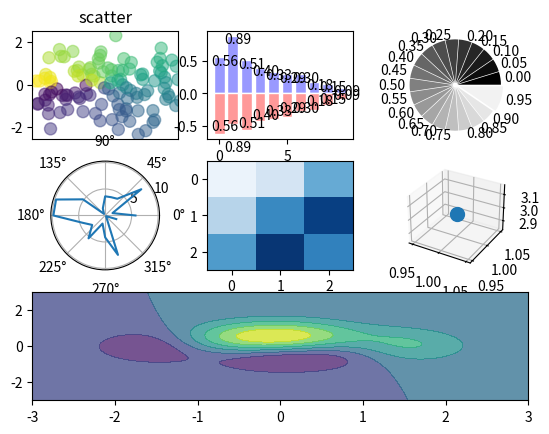

Source code (Python): (Note: this script raises an exception after producing the figure.)
# -*- coding: UTF-8 -*-
import numpy as np

def main():

    #line
    import matplotlib.pyplot as plt
    '''
    x=np.linspace(-np.pi,np.pi,256,endpoint=True)
    c,s=np.cos(x),np.sin(x)
    plt.figure(1)
    plt.plot(x,c,color="blue",linewidth=1.0,linestyle="--",label="COS",alpha=0.5) #x自变量，c因变量，linestyle线条形式，此处是虚线
    plt.plot(x,s,"r*",label="SIN") #x自变量，s因变量,r red/right,*组成线
    plt.title("COS & SIN")
    ax=plt.gca() #轴编辑器
    ax.spines["right"].set_color("none") #隐藏右边和上边的线
    ax.spines["top"].set_color("none")
    ax.spines["left"].set_position(("data",0)) #左边和底边的线移到中间，形成常见坐标轴
    ax.spines["bottom"].set_position(("data",0))
    plt.xticks([-np.pi,np.pi/2.0,np.pi/2,np.pi],
                [r'$-\pi$',r'$-\pi/2$',r'$0$',r'$0$',r'$+\pi/2$',r'$+\pi$']) #第一个数组指定显示位置，第二个数组指定显示内容
    plt.yticks(np.linspace(-1,1,5,endpoint=True))
    for label in ax.get_xticklabels()+ax.get_yticklabels():
        label.set_fontsize(16)
        label.set_bbox(dict(facecolor="white",edgecolor="None",alpha=0.2))
    plt.legend(loc="upper left")
    plt.grid() #打印网格线
    #plt.axis([-1,1,-0.5,1]) #指定横轴和纵轴的显示范围
    plt.fill_between(x,np.abs(x)<0.5,c,c>0.5,color="green",alpha=0.25) #x指明横轴取值范围,c指明y轴取值范围
    t=1 #在t=1处进行添加线
    plt.plot([t,t],[0,np.cos(t)],"y",linewidth=3,linestyle="--")
    plt.annotate("cos(1)",xy=(t,np.cos(1)),xycoords="data",xytext=(+10,+30),
                 textcoords="offset points",arrowprops=dict(arrowstylr="->",connectionstyle="arc3,rad=.2")) #为刚刚添加的线加注释
    plt.show()
    '''
    


    #scatter 散点图
    fig=plt.figure()
    ax=fig.add_subplot(3,3,1) #3行3列第1个
    n=128
    X=np.random.normal(0,1,n)
    Y=np.random.normal(0,1,n)
    T=np.arctan2(Y,X)
    #plt.axes([0.025,0.025,0.95,0.95]) #作用是将图片填满空间
    ax.scatter(X,Y,s=75,c=T,alpha=.5)
    plt.xlim(-1.5,1.5),plt.xticks([])
    plt.axis()
    plt.title("scatter")


    #bar 柱状图
    ax=fig.add_subplot(332)
    n=10
    X=np.arange(n) #构建0到9的数列
    Y1=(1-X/float(n))*np.random.uniform(0.5,1.0,n)
    Y2=(1-X/float(n))*np.random.uniform(0.5,1.0,n)

    ax.bar(X, +Y1, facecolor='#9999ff', edgecolor='white')
    ax.bar(X, -Y2, facecolor='#ff9999', edgecolor='white')
    for x,y in zip(X,Y1):
        ax.text(x + 0.4, y + 0.05, '%.2f'% y, ha = 'center', va = 'top')
    for x, y in zip(X, Y1):
        ax.text(x + 0.4, - y - 0.05, '%.2f'% y, ha = 'center', va = 'bottom')

    #Pie
    fig.add_subplot(333)
    n=20
    Z=np.ones(n)
    Z[-1]*=2 #
    plt.pie(Z,explode=Z*.05,colors=['%f'%(i/float(n))for i in range(n)],
            labels=['%.2f'%(i/float(n))for i in range(n)])
    #Z先把数组Z传过去，explode表示每个数离扇形的距离，colors表示颜色，%f是灰度颜色，label是标签是颜色的值
    plt.gca().set_aspect('equal')#设置成圆，否则是椭圆
    plt.xticks([]),plt.yticks([])

    #polar
    fig.add_subplot(334,polar=True)
    n=20
    theta=np.arange(0.0,2*np.pi,2*np.pi/n)
    radii=10*np.random.rand(n) #半径
    plt.polar(theta,radii) #除了下边的方法外，这也是一种画polar图的方法
    #plt.plot(theta,radii) #plot画折线图,在add_subplot函数中加入polar=True后，即可画出polar图

    #heatmap
    ax = fig.add_subplot(335)
    from matplotlib import cm #cm是colormap 上色用
    data = np.random.rand(3,3) #定义3*3的随机数
    cmap=cm.Blues
    map=plt.imshow(data,interpolation='nearest',cmap=cmap,aspect='auto',vmin=0,vmax=1)
    #插值方法，缩放auto，vmin颜色最小值 白色，vmax颜色最大值 前边设置的颜色

    #3D图
    from mpl_toolkits.mplot3d import Axes3D
    ax=fig.add_subplot(336,projection="3d")
    ax.scatter(1,1,3,s=100)

    #hot map
    fig.add_subplot(313)
    def f(x,y):
        return (1-x/2+x**5+y*3)*np.exp(-x**2-y**2)
    n=256
    x=np.linspace(-3,3,n)
    y = np.linspace(-3, 3, n)
    X,Y=np.meshgrid(x,y)
    plt.contourf(X,Y,f(X,Y),8,alpha=.75,camp=plt.cm.hot)
    plt.savefig("./data/fig.png")#将结果保存
    plt.show()

if __name__=="__main__":
    main()